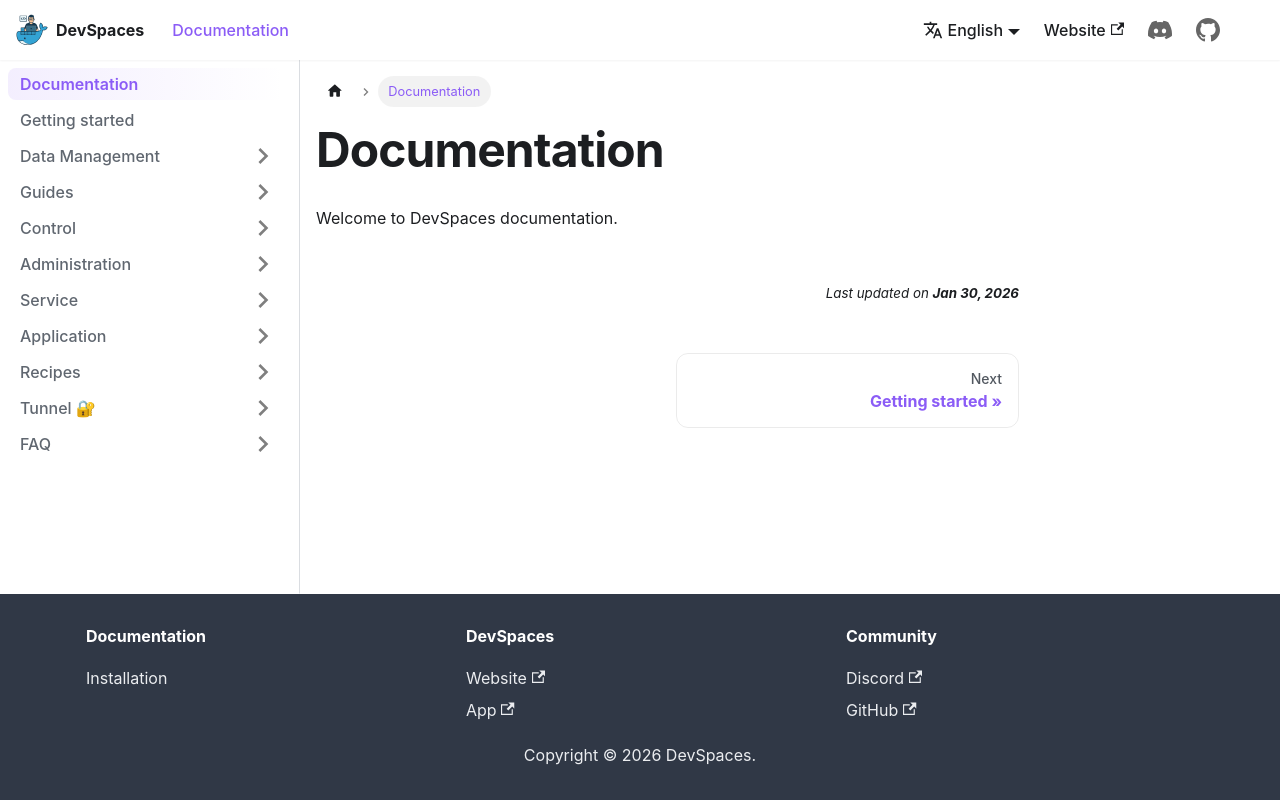

repository: BCISOFT/dvs-docs · page: docs/intro/index.html · generator: docusaurus

---
sidebar_position: 0
---

# Documentation

Welcome to DevSpaces documentation.
